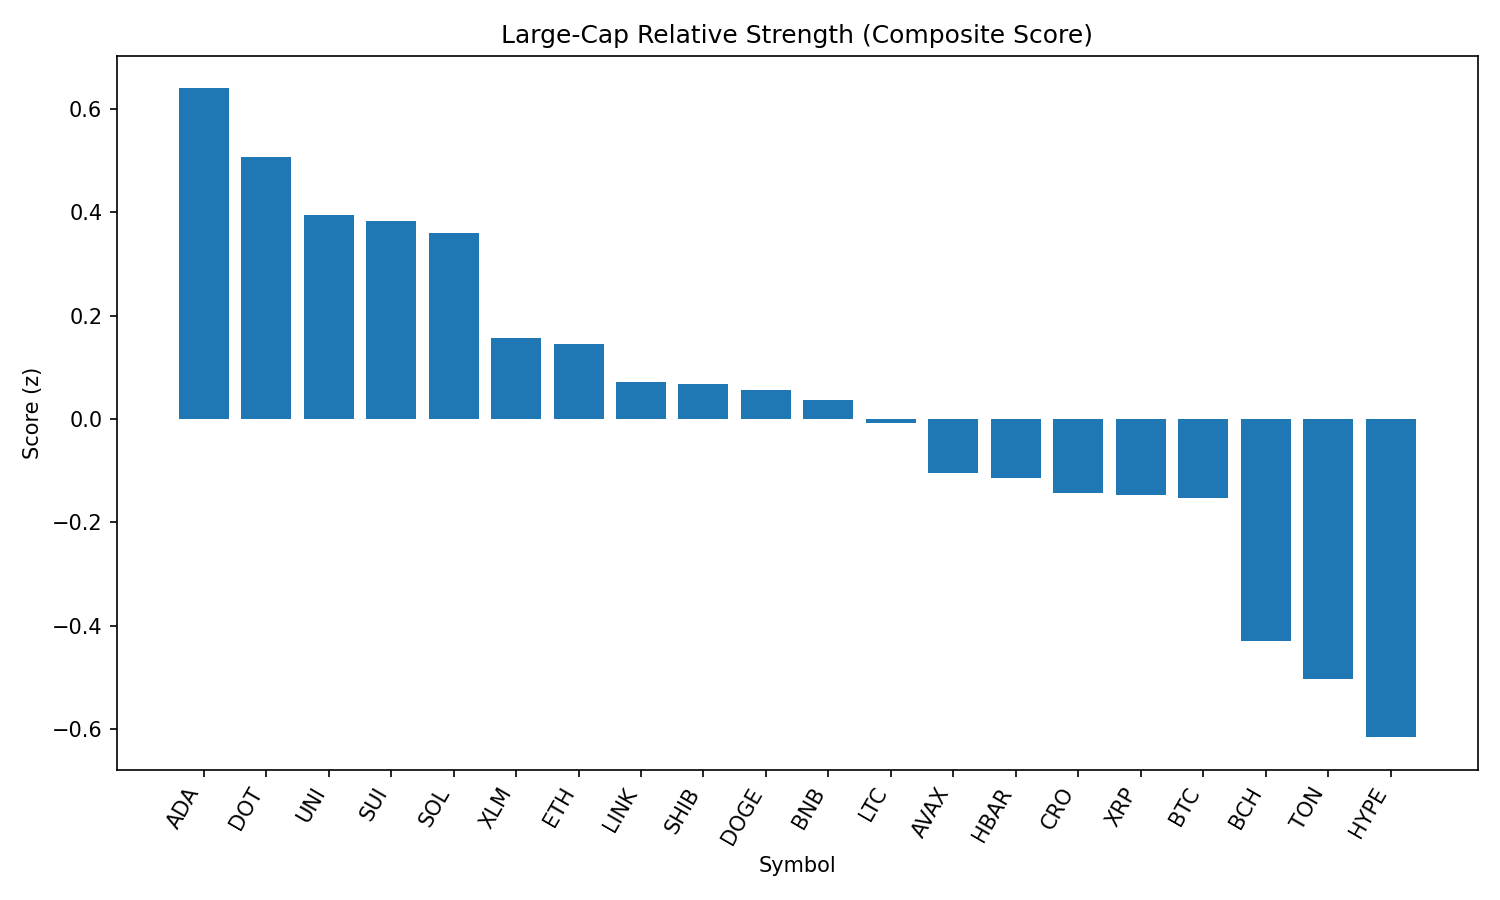

The file beside this chart, header and first rows:
rank, name, symbol, price, pct_1h, pct_24h, pct_7d, pct_1h_vs_btc, pct_24h_vs_btc, pct_7d_vs_btc, market_cap_rank, market_cap, volume_usd, score
1, Cardano, ADA, 0.8269, 0.6324, 1.264, -12.5, 0.5183, 0.9216, -7.875, 11, 30186165708, 916569656, 0.6399
2, Polkadot, DOT, 3.82, 0.4966, 1.315, -7.617, 0.3825, 0.973, -2.993, 35, 5818308739, 200742765, 0.5062
3, Uniswap, UNI, 9.82, 0.4117, 1.587, -12.41, 0.2976, 1.245, -7.783, 34, 5901060312, 197394090, 0.3952
4, Sui, SUI, 3.31, 0.53, 0.754, -12.81, 0.4159, 0.4118, -8.188, 19, 11628674763, 488869551, 0.3832
5, Solana, SOL, 205.5, 0.2158, 2.13, -1.646, 0.1017, 1.788, 2.978, 6, 111166857775, 4845467485, 0.3603
6, Stellar, XLM, 0.3577, 0.4613, 0.2508, -14.98, 0.3472, -0.09135, -10.36, 20, 11246174092, 146670005, 0.1569
7, Ethereum, ETH, 4479, -0.05374, 3.073, -8.66, -0.1679, 2.731, -4.036, 2, 541252577346, 21114616072, 0.1448
8, Chainlink, LINK, 23.79, 0.1031, 1.914, -8.481, -0.01108, 1.572, -3.857, 13, 16146568826, 720252709, 0.07103
9, Shiba Inu, SHIB, 1.237e-05, 0.3107, 0.3767, -5.425, 0.1966, 0.03456, -0.8011, 30, 7293647913, 119582958, 0.06813
10, Dogecoin, DOGE, 0.2182, 0.1668, 1.472, -9.756, 0.0527, 1.13, -5.132, 9, 32916026493, 943590188, 0.05545
11, BNB, BNB, 866, 0.1786, 0.9158, -1.69, 0.0645, 0.5736, 2.934, 5, 120488836651, 711398177, 0.03578
12, Litecoin, LTC, 110.7, 0.2649, 0.5669, -10.48, 0.1508, 0.2248, -5.859, 27, 8438068821, 329404110, -0.00688
13, Avalanche, AVAX, 23.96, 0.1153, 1.045, -9.323, 0.001199, 0.7028, -4.699, 22, 10127136590, 269102075, -0.1053
14, Hedera, HBAR, 0.2238, 0.3635, -0.4883, -12.73, 0.2494, -0.8304, -8.106, 25, 9504176407, 125069532, -0.1141
15, Cronos, CRO, 0.2929, 0.6373, -7.04, 82.49, 0.5231, -7.382, 87.12, 23, 9847961120, 300844343, -0.1436
16, XRP, XRP, 2.82, 0.19, 0.2988, -9.374, 0.07589, -0.04338, -4.75, 4, 167567456397, 2970684284, -0.148
17, Bitcoin, BTC, 109079, 0.1141, 0.3421, -4.624, 0.0, 0.0, 0.0, 1, 2173081637425, 24907613858, -0.1527
18, Bitcoin Cash, BCH, 543.3, 0.009652, 0.1991, -9.076, -0.1045, -0.143, -4.452, 21, 10824930037, 154971319, -0.4307
19, Toncoin, TON, 3.16, -0.2401, 1.399, -6.519, -0.3542, 1.057, -1.895, 28, 8126384247, 87901404, -0.5038
20, Hyperliquid, HYPE, 44.94, -0.4217, 1.798, -0.7209, -0.5358, 1.456, 3.903, 17, 12194356920, 221551381, -0.6162
21, TRON, TRX, 0.342, -0.3031, 1.118, -7.056, -0.4172, 0.7762, -2.432, 10, 32369564542, 432817815, -0.656
